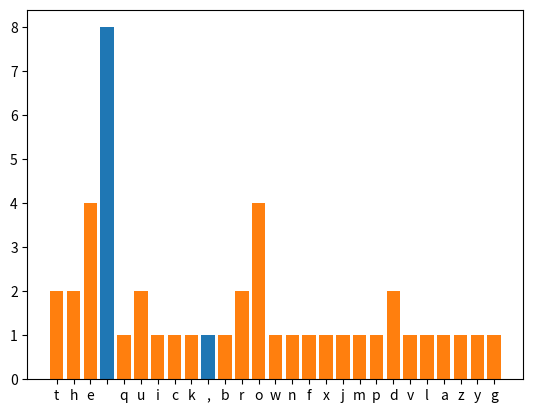

This chart was generated by the following Python code:
# -*- coding: utf-8 -*-
"""
Created on Thu Sep  2 16:29:54 2021

@author: Shade
"""

# Dictionaries #

# Consist of key-value pairs, separated by :, within {}, not ordered but can
# be accessed quickly
# Object on the right is the KEY, object on the left is the VALUE
 
# VALUES = MUTABLE
# LISTS = MUTABLE
# DICTIONAIRES = MUTABLE
# KEYS = IMMUTABLE
# TUPLES = IMMUTABLE
# STRINGS = IMMUTABLE

capitals = {"France":"Paris",
            "Spain":"Madrid",
            "United Kingdom":"London",
            "India":"New Delhi",
            "United States":"Washington DC",
            "Italy":"Rome",
            "Denmark":"Copenhagen",
            "Germany":"Berlin",
            "Greece":"Athens",
            "Bulgaria":"Sofia",
            "Ireland":"Dublin",
            "Mexico":"Mexico City"}

print(capitals["Germany"])
print(capitals.get("Germany"))

capitals["South Korea"] = "Seoul" # adding a key = giving it a value
print(capitals)
print()
print(capitals.items()) # shows value pairs, these are called tuples

# for country in capitals: # find the countries in capital dictionary
#     print(country) # print only the countries
    
# for country, city in capitals.items():
#     print(f"The capital of {country}, is {city}")
    
# print(capitals.keys()) # print only the countries
# print()
# print(capitals.values()) # print only the cities

# if "Sydney" in capitals:
#     print("It contains Sydney")
# else:
#     print("You are an idiot")
    
# print("Sydney" in capitals) #as above as FALSE

# print(capitals.items())
# print()
# x,y = zip(*capitals.items())
# print(x)

   
# l = [1,2,3,4,5]
# print(5 in l) # 5 is in 'l' so answer is TRUE, else FALSE
    
# Counting the letters #
rhyme = "The quick, brown fox jumped over the lazy dog"

letter_count = {}
for letter in rhyme:
    letter_count[letter.lower()] = letter_count.get(letter,0) + 1
letter_count["m"] = 1    
print(letter_count)
print()

import matplotlib.pyplot as graph

x,y = zip(*letter_count.items()) # unpacks the items so you can plot it
graph.bar(x,y) # creates a bar graph
graph.show()

letter_count_clean = {} # new dictionary

for k,v in letter_count.items(): # .items finds the key and value
    if k.isalpha(): # if key is a letter
        letter_count_clean[k] = v # make the key-value pair and put it in the dictionary

print(letter_count_clean)
x,y = zip(*letter_count_clean.items())
graph.bar(x,y)
graph.show()

from collections import Counter
print(Counter(rhyme.lower())) # converts letters to lower case and counts them all
new_dict = dict(Counter(rhyme.lower()))
new_dict = {k:v for k,v in new_dict.items() if k.isalpha()} # dictionary comprehension
print(new_dict)


l = [x**2 for x in range(1,11)] # creates a list of 10 square numbers
print(l)

cube = [x**3 for x in range(1,11)]
print(cube)      

# my_tuple = (1,2,3,4)
# my_list = [5,6,7,8]
# my_string = "Australia"

# print(my_tuple[0]) # prints 1st value
# print(my_tuple[:3]) # prints 1st 3 , tuple clicing
# my_list[0] = 1000 # amending the list to put 1000 at the front
# print(my_list)

# The value of the KEY(country) is itself a dictionary #

countries = {"France":{"Capital":"Paris","Language":"French"},
            "Spain":{"Capital":"Madrid","Language":"Spanish"},
            "United Kingdom":{"Capital":"London","Language":"English"},
            "India":{"Capital":"New Delhi","Language":"Indian"},
            "United States":{"Capital":"Washington DC","Language":"English"},
            "Italy":{"Capital":"Rome","Language":"Italian"},
            "Denmark":{"Capital":"Copenhagen","Language":"Danish"},
            "Germany":{"Capital":"Berlin","Language":"German"},
            "Greece":{"Capital":"Athens","Language":"Greek"},
            "Bulgaria":{"Capital":"Sofia","Language":"Bulgarian"},
            "Ireland":{"Capital":"Dublin","Language":"Irish"},
            "Mexico":{"Capital":"Mexico City","Language":"Spanish"}
            }

print(countries["France"]) #returns the dictionary for that key
for key, value in countries.items():
    print(key,value)
    
for key, value in countries.items():
    print(f'{value["Capital"]} is the capital of {key} and they speak {value["Language"]}')
